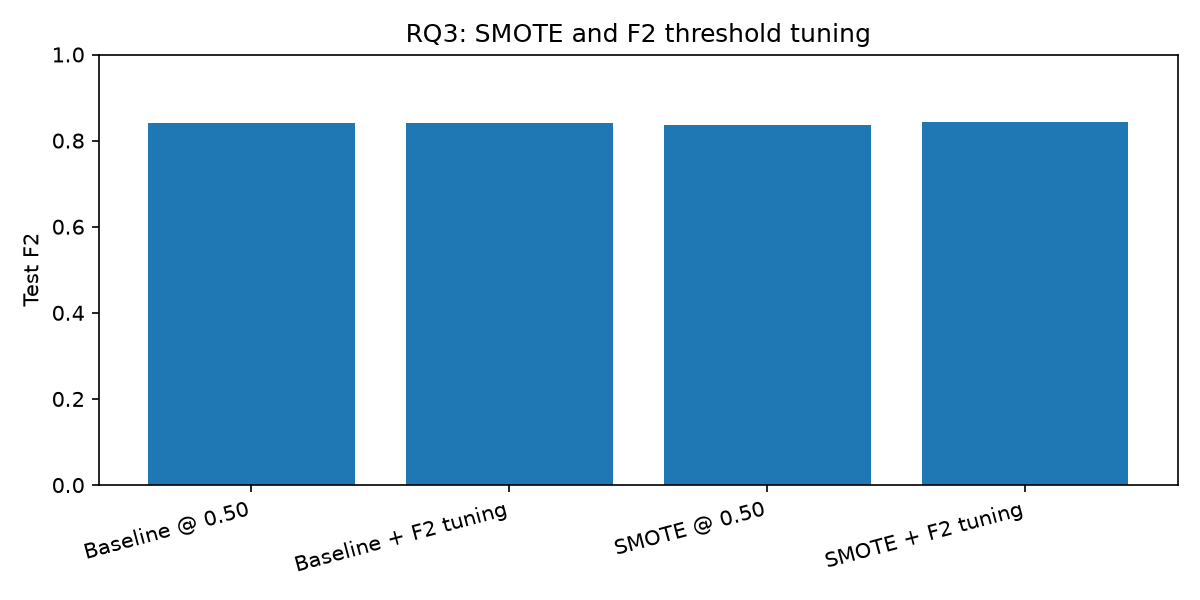

Source data for this figure (header and first rows):
scenario, threshold, accuracy, precision, recall, f1, f2, roc_auc, pr_auc, tn, fp, fn, tp
Baseline @ 0.50, 0.5, 0.9186, 0.8447, 0.8399, 0.8423, 0.8409, 0.9456, 0.9192, 15407, 879, 911, 4780
Baseline + F2 tuning, 0.39, 0.8979, 0.7721, 0.8593, 0.8134, 0.8403, 0.9456, 0.9192, 14843, 1443, 801, 4890
SMOTE @ 0.50, 0.5, 0.9242, 0.8739, 0.8266, 0.8496, 0.8356, 0.9423, 0.9181, 15607, 679, 987, 4704
SMOTE + F2 tuning, 0.34, 0.9056, 0.7949, 0.8563, 0.8245, 0.8433, 0.9423, 0.9181, 15029, 1257, 818, 4873
